Image classification data set "splits" (Meowfessor96/Projects on GitHub). Class labels (10): Ascent, Bind, Breeze, Fracture, Haven, Icebox, Lotus, Pearl, Split, Sunset.

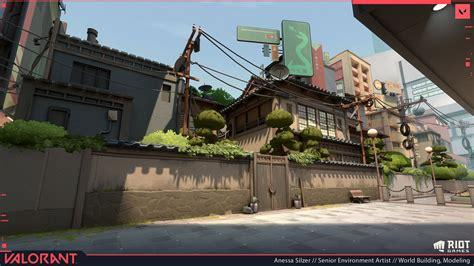
Label: Split

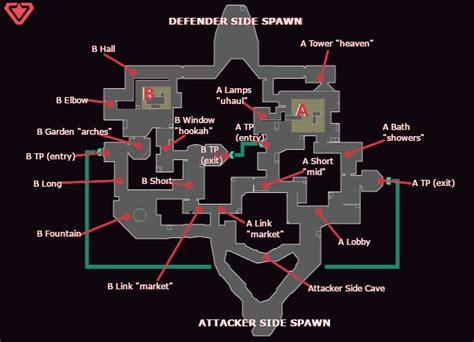
Label: Bind

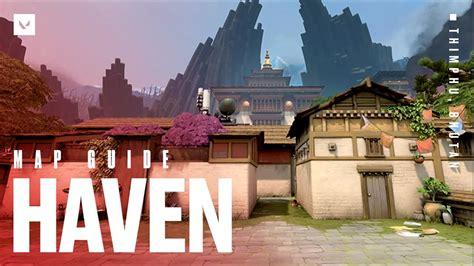
Label: Haven

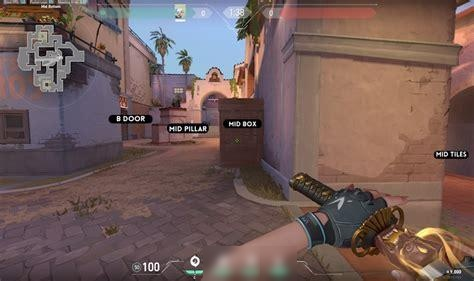
Label: Sunset

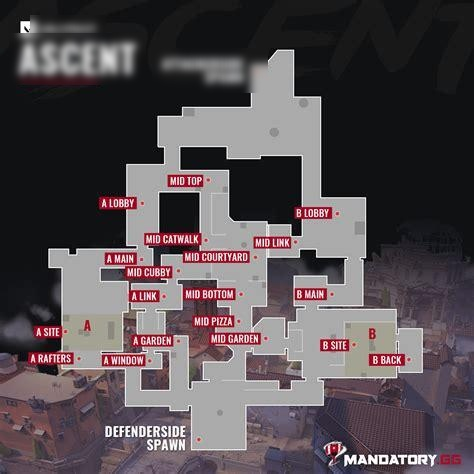
Label: Ascent

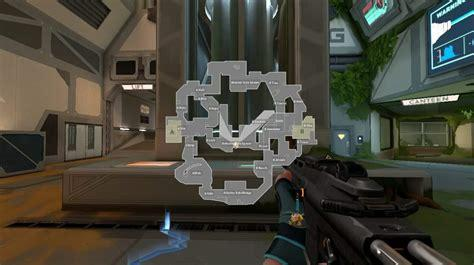
Label: Fracture
